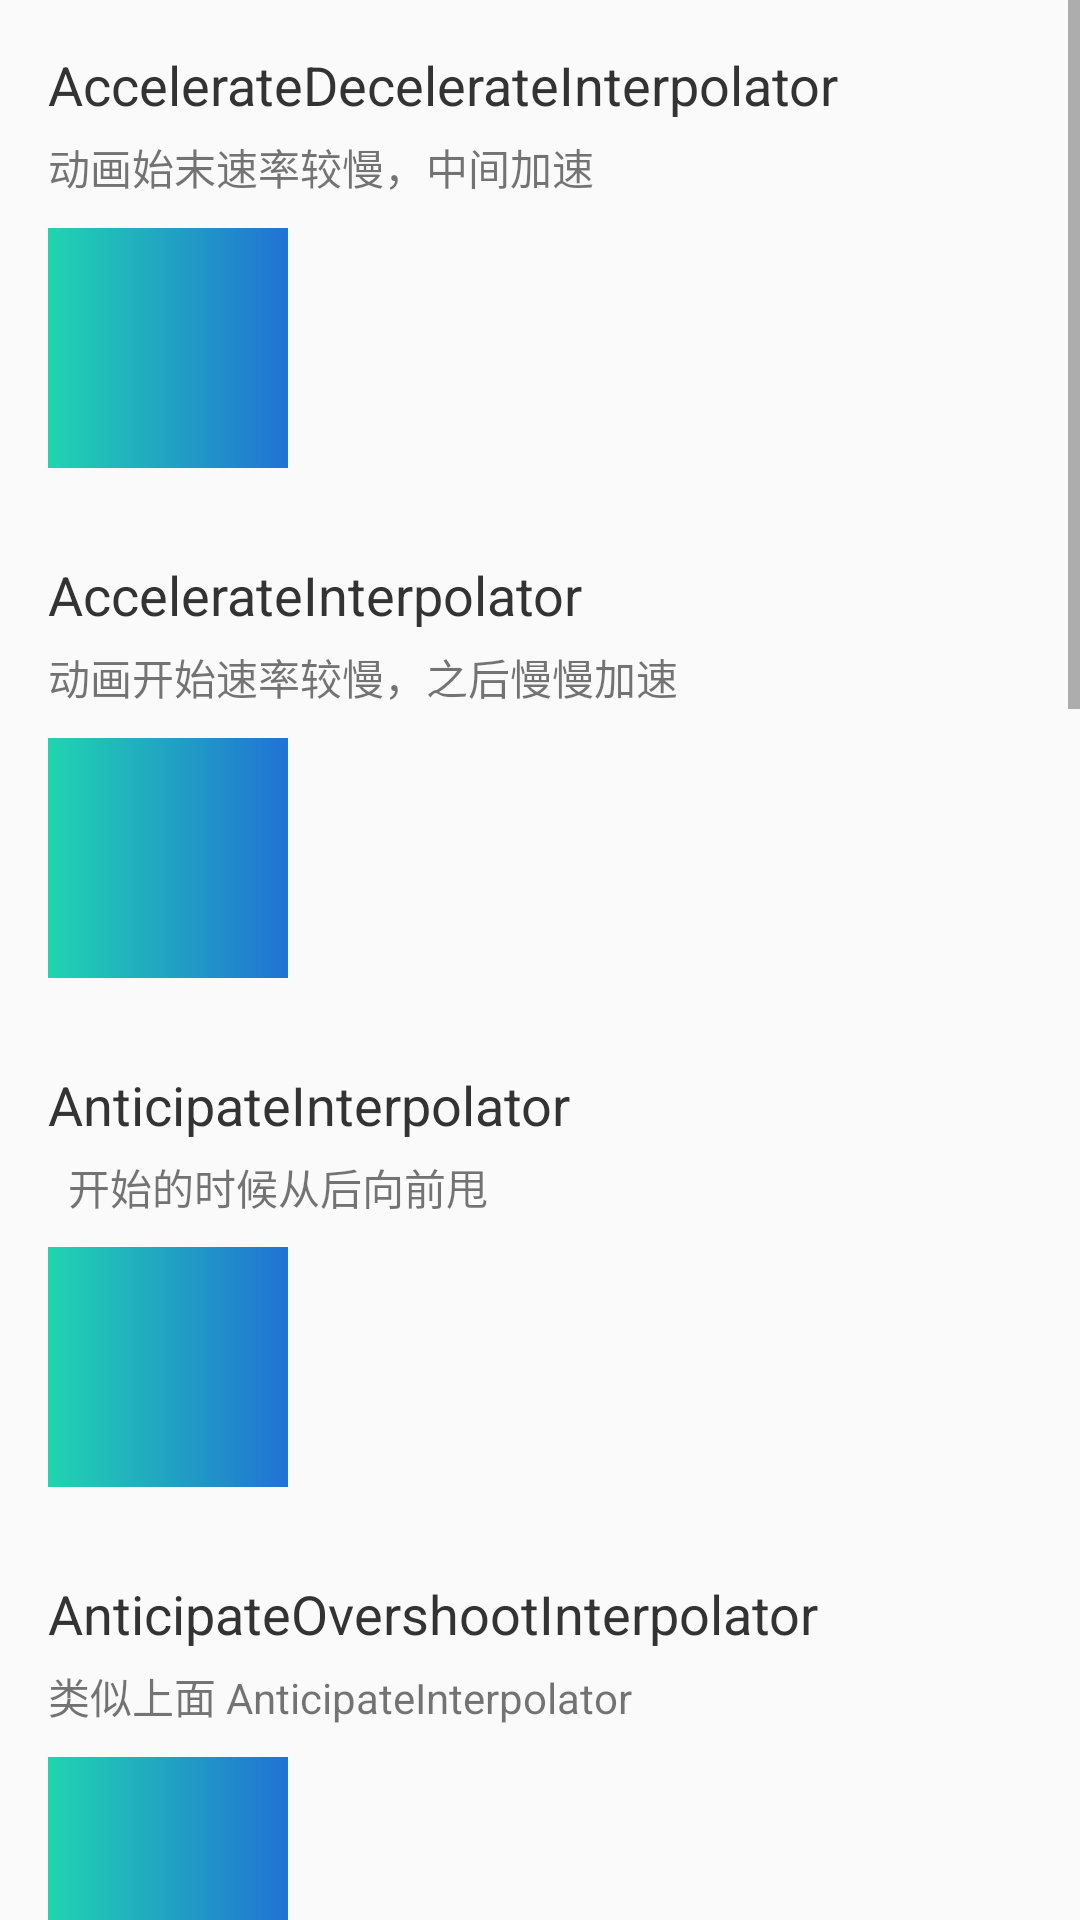

Layout XML and referenced resources for this Android screen:
<!-- AndroidManifest.xml: application theme AppTheme -->
<!-- res/layout/activity_interpolator.xml -->
<?xml version="1.0" encoding="utf-8"?>
<ScrollView xmlns:android="http://schemas.android.com/apk/res/android"
    android:layout_width="match_parent"
    android:layout_height="match_parent">

    <LinearLayout
        android:layout_width="match_parent"
        android:layout_height="wrap_content"
        android:orientation="vertical"
        android:padding="16dp">

        <TextView
            android:layout_width="match_parent"
            android:layout_height="wrap_content"
            android:text="AccelerateDecelerateInterpolator"
            android:textColor="#333333"
            android:textSize="18sp" />

        <TextView
            android:layout_width="match_parent"
            android:layout_height="wrap_content"
            android:layout_marginTop="5dp"
            android:text="动画始末速率较慢，中间加速" />

        <View
            android:id="@+id/interpolator_AccelerateDecelerateInterpolator"
            android:layout_width="80dp"
            android:layout_height="80dp"
            android:layout_marginTop="10dp"
            android:layout_marginBottom="30dp"
            android:background="@drawable/shape_square_solid" />


        <TextView
            android:layout_width="match_parent"
            android:layout_height="wrap_content"
            android:text="AccelerateInterpolator"
            android:textColor="#333333"
            android:textSize="18sp" />

        <TextView
            android:layout_width="match_parent"
            android:layout_height="wrap_content"
            android:layout_marginTop="5dp"
            android:text="动画开始速率较慢，之后慢慢加速" />

        <View
            android:id="@+id/interpolator_AccelerateInterpolator"
            android:layout_width="80dp"
            android:layout_height="80dp"
            android:layout_marginTop="10dp"
            android:layout_marginBottom="30dp"
            android:background="@drawable/shape_square_solid" />


        <TextView
            android:layout_width="match_parent"
            android:layout_height="wrap_content"
            android:text="AnticipateInterpolator"
            android:textColor="#333333"
            android:textSize="18sp" />

        <TextView
            android:layout_width="match_parent"
            android:layout_height="wrap_content"
            android:layout_marginTop="5dp"
            android:text="	开始的时候从后向前甩" />

        <View
            android:id="@+id/interpolator_AnticipateInterpolator"
            android:layout_width="80dp"
            android:layout_height="80dp"
            android:layout_marginTop="10dp"
            android:layout_marginBottom="30dp"
            android:background="@drawable/shape_square_solid" />

        <TextView
            android:layout_width="match_parent"
            android:layout_height="wrap_content"
            android:text="AnticipateOvershootInterpolator"
            android:textColor="#333333"
            android:textSize="18sp" />

        <TextView
            android:layout_width="match_parent"
            android:layout_height="wrap_content"
            android:layout_marginTop="5dp"
            android:text="类似上面 AnticipateInterpolator" />

        <View
            android:id="@+id/interpolator_AnticipateOvershootInterpolator"
            android:layout_width="80dp"
            android:layout_height="80dp"
            android:layout_marginTop="10dp"
            android:layout_marginBottom="30dp"
            android:background="@drawable/shape_square_solid" />


        <TextView
            android:layout_width="match_parent"
            android:layout_height="wrap_content"
            android:text="BounceInterpolator"
            android:textColor="#333333"
            android:textSize="18sp" />

        <TextView
            android:layout_width="match_parent"
            android:layout_height="wrap_content"
            android:layout_marginTop="5dp"
            android:text="动画结束时弹起" />

        <View
            android:id="@+id/interpolator_BounceInterpolator"
            android:layout_width="80dp"
            android:layout_height="80dp"
            android:layout_marginTop="10dp"
            android:layout_marginBottom="30dp"
            android:background="@drawable/shape_square_solid" />


        <TextView
            android:layout_width="match_parent"
            android:layout_height="wrap_content"
            android:text="CycleInterpolator"
            android:textColor="#333333"
            android:textSize="18sp" />

        <TextView
            android:layout_width="match_parent"
            android:layout_height="wrap_content"
            android:layout_marginTop="5dp"
            android:text="循环播放速率改变为正弦曲线" />

        <View
            android:id="@+id/interpolator_CycleInterpolator"
            android:layout_width="80dp"
            android:layout_height="80dp"
            android:layout_marginTop="10dp"
            android:layout_marginBottom="30dp"
            android:background="@drawable/shape_square_solid" />


        <TextView
            android:layout_width="match_parent"
            android:layout_height="wrap_content"
            android:text="DecelerateInterpolator"
            android:textColor="#333333"
            android:textSize="18sp" />

        <TextView
            android:layout_width="match_parent"
            android:layout_height="wrap_content"
            android:layout_marginTop="5dp"
            android:text="动画开始快然后慢" />

        <View
            android:id="@+id/interpolator_DecelerateInterpolator"
            android:layout_width="80dp"
            android:layout_height="80dp"
            android:layout_marginTop="10dp"
            android:layout_marginBottom="30dp"
            android:background="@drawable/shape_square_solid" />

        <TextView
            android:layout_width="match_parent"
            android:layout_height="wrap_content"
            android:text="LinearInterpolator"
            android:textColor="#333333"
            android:textSize="18sp" />

        <TextView
            android:layout_width="match_parent"
            android:layout_height="wrap_content"
            android:layout_marginTop="5dp"
            android:text="动画匀速改变" />

        <View
            android:id="@+id/interpolator_LinearInterpolator"
            android:layout_width="80dp"
            android:layout_height="80dp"
            android:layout_marginTop="10dp"
            android:layout_marginBottom="30dp"
            android:background="@drawable/shape_square_solid" />

        <TextView
            android:layout_width="match_parent"
            android:layout_height="wrap_content"
            android:text="OvershootInterpolator"
            android:textColor="#333333"
            android:textSize="18sp" />

        <TextView
            android:layout_width="match_parent"
            android:layout_height="wrap_content"
            android:layout_marginTop="5dp"
            android:text="向前弹出一定值之后回到原来位置" />

        <View
            android:id="@+id/interpolator_OvershootInterpolator"
            android:layout_width="80dp"
            android:layout_height="80dp"
            android:layout_marginTop="10dp"
            android:layout_marginBottom="30dp"
            android:background="@drawable/shape_square_solid" />


        <TextView
            android:layout_width="match_parent"
            android:layout_height="wrap_content"
            android:text="PathInterpolator(暂未使用)"
            android:textColor="#333333"
            android:textSize="18sp" />

        <TextView
            android:layout_width="match_parent"
            android:layout_height="wrap_content"
            android:layout_marginTop="5dp"
            android:text="新增，定义路径坐标后按照路径坐标来跑。" />

        <View
            android:id="@+id/interpolator_PathInterpolator"
            android:layout_width="80dp"
            android:layout_height="80dp"
            android:layout_marginTop="10dp"
            android:layout_marginBottom="30dp"
            android:background="@drawable/shape_square_solid" />


    </LinearLayout>
</ScrollView>
<!-- resources referenced by this layout -->
<resources>
  <!-- drawable shape_square_solid (drawable) -->
  <?xml version="1.0" encoding="utf-8"?>
  <shape xmlns:android="http://schemas.android.com/apk/res/android"
      android:shape="rectangle">
      <gradient android:startColor="@color/colorPositive" android:endColor="@color/colorPositiveLight"/>
  </shape>
  <style name="AppTheme" parent="Theme.AppCompat.Light.DarkActionBar">
          
          <item name="colorPrimary">@color/colorPrimary</item>
          <item name="colorPrimaryDark">@color/colorPrimaryDark</item>
          <item name="colorAccent">@color/colorAccent</item>
  
  
  
  
          <item name="android:windowAnimationStyle">@style/default_animation</item>
      </style>
  <color name="colorPositive">#21D4B0</color>
  <color name="colorPositiveLight">#2172D4</color>
  <color name="colorPrimary">#008577</color>
  <color name="colorPrimaryDark">#00574B</color>
  <color name="colorAccent">#D81B60</color>
  <style name="default_animation" mce_bogus="1" parent="@android:style/Animation.Activity">
          <item name="android:activityOpenEnterAnimation">@anim/activity_up_in</item>
          <item name="android:activityOpenExitAnimation">@anim/activity_up_out</item>
          <item name="android:activityCloseEnterAnimation">@anim/activity_down_in</item>
          <item name="android:activityCloseExitAnimation">@anim/activity_down_out</item>
      </style>
</resources>
